The GitHub repository drithh/skin-cancer-classification contains a labelled image folder "preprocessed" with 2 categories: benign, malignant. Examples follow, each with its label.

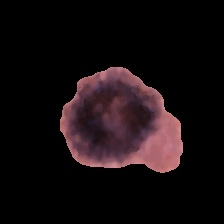
Label: benign

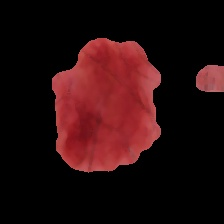
Label: benign

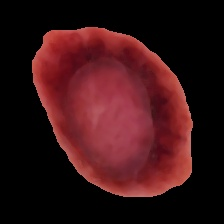
Label: benign

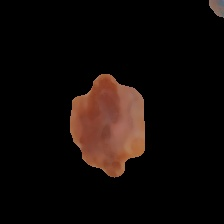
Label: malignant

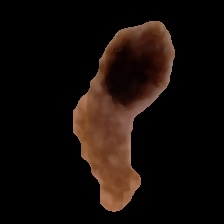
Label: malignant

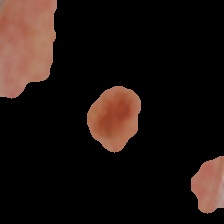
Label: malignant
